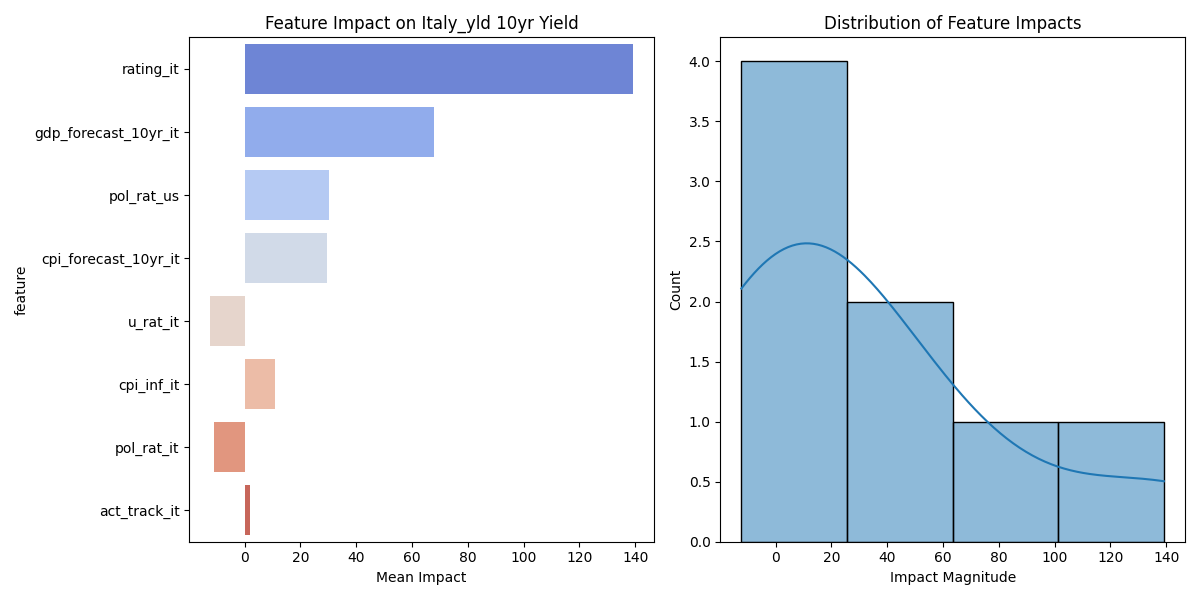

The table this chart was drawn from, first rows:
feature, mean_impact, std_impact, abs_impact
rating_it, 139.2, 75.34, 139.2
gdp_forecast_10yr_it, 68.02, 38.56, 68.02
pol_rat_us, 30.13, 17.27, 30.13
cpi_forecast_10yr_it, 29.42, 16.15, 29.42
u_rat_it, -12.24, 7.415, 12.24
cpi_inf_it, 10.89, 6.77, 10.89
pol_rat_it, -10.86, 3.786, 10.86
act_track_it, 1.812, 0.6367, 1.812
